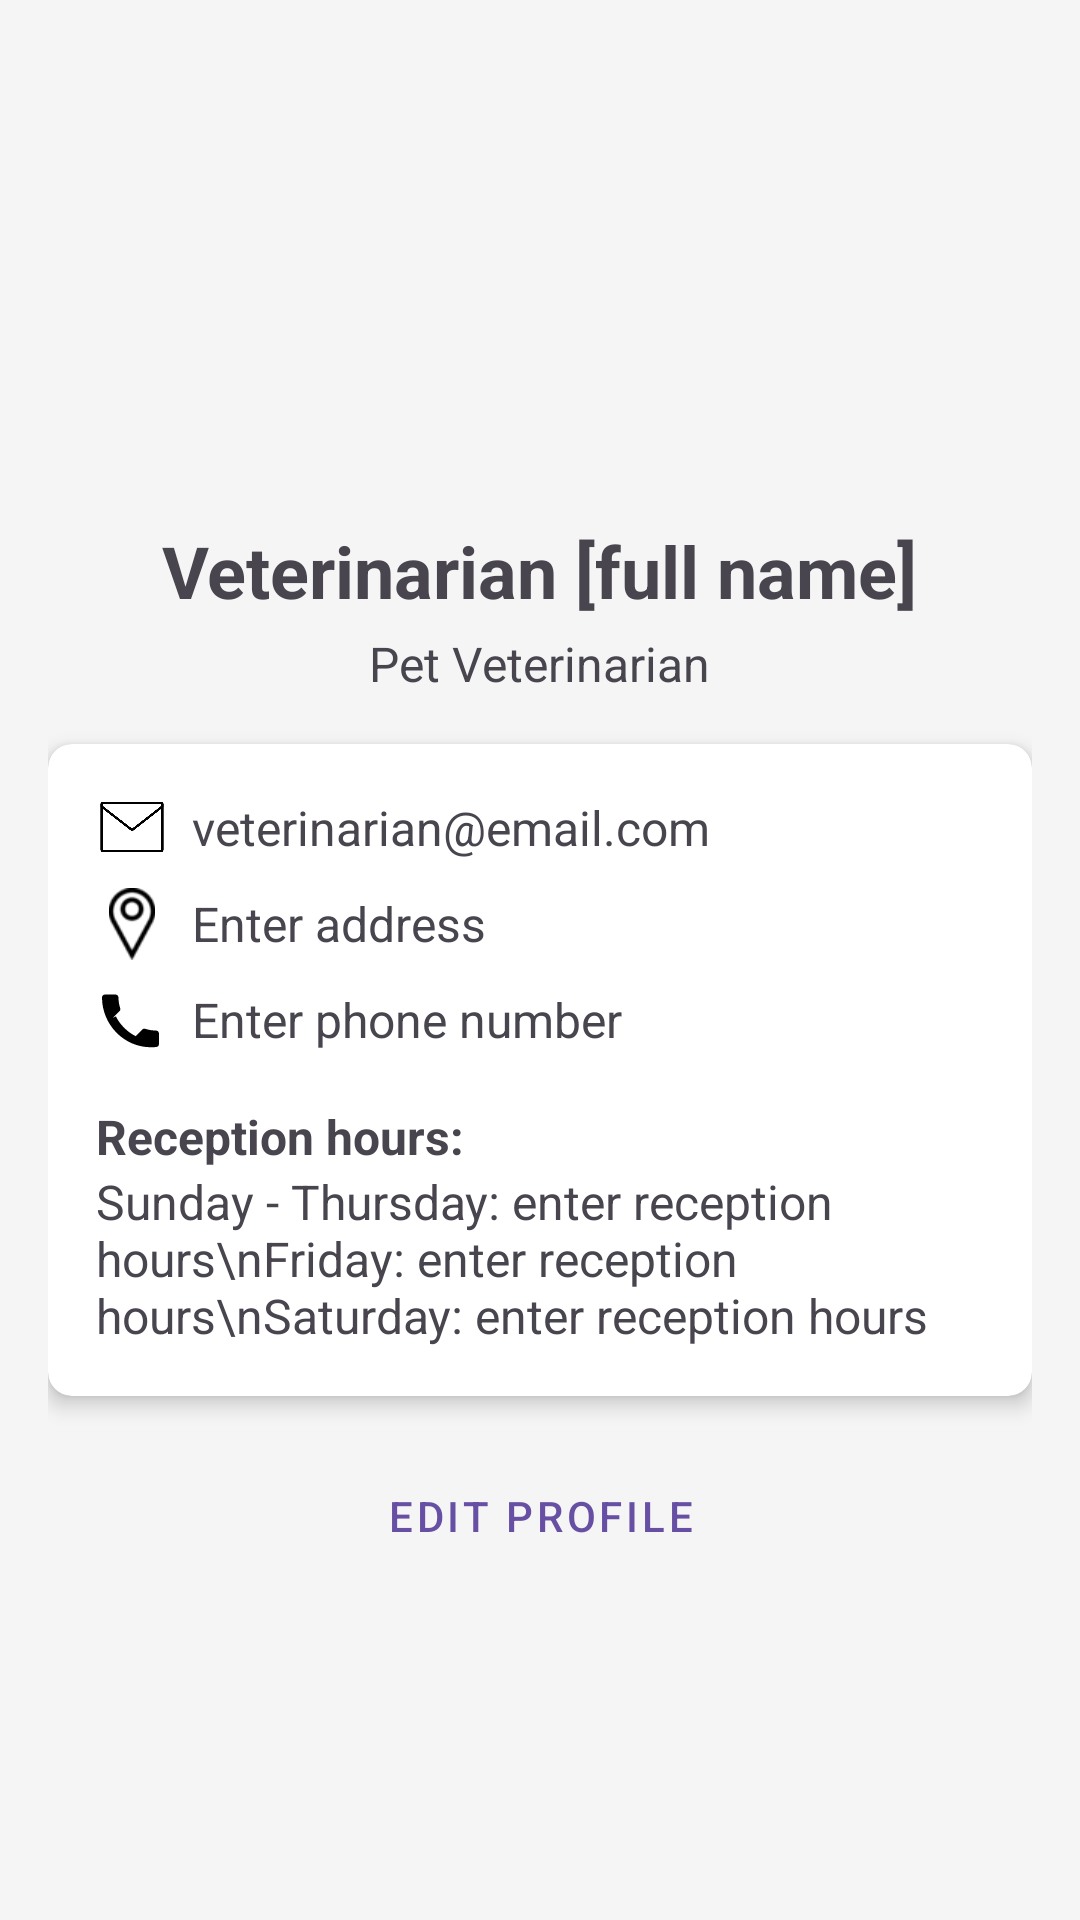

The Android layout XML behind this screen, and the referenced resources:
<!-- AndroidManifest.xml: application theme Theme.VetCall -->
<!-- res/layout/fragment_vet_home.xml -->
<?xml version="1.0" encoding="utf-8"?>
<LinearLayout xmlns:android="http://schemas.android.com/apk/res/android"
    xmlns:app="http://schemas.android.com/apk/res-auto"
    android:layout_width="match_parent"
    android:layout_height="match_parent"
    android:orientation="vertical"
    android:padding="16dp"
    android:background="#F5F5F5">

    <ImageView
        android:id="@+id/vetProfileImage"
        android:layout_width="150dp"
        android:layout_height="150dp"
        android:src="@drawable/user_person_profile_avatar_icon_190943"
        android:clipToOutline="true"
        android:background="@drawable/circle_shape"/>

    <TextView
        android:id="@+id/vetFullName"
        android:layout_width="wrap_content"
        android:layout_height="wrap_content"
        android:text="Veterinarian [full name]"
        android:textSize="24sp"
        android:textStyle="bold"
        android:layout_gravity="center_horizontal"
        android:layout_marginTop="8dp"/>

    <TextView
        android:id="@+id/vetSpecialty"
        android:layout_width="wrap_content"
        android:layout_height="wrap_content"
        android:text="Pet Veterinarian"
        android:textSize="16sp"
        android:layout_gravity="center_horizontal"
        android:layout_marginTop="4dp"/>

    <androidx.cardview.widget.CardView
        android:layout_width="match_parent"
        android:layout_height="wrap_content"
        android:layout_marginTop="16dp"
        app:cardCornerRadius="8dp"
        app:cardElevation="4dp">

        <LinearLayout
            android:layout_width="match_parent"
            android:layout_height="wrap_content"
            android:orientation="vertical"
            android:padding="16dp">

            <LinearLayout
                android:layout_width="match_parent"
                android:layout_height="wrap_content"
                android:orientation="horizontal"
                android:gravity="center_vertical"
                android:layout_marginBottom="8dp">

                <ImageView
                    android:layout_width="24dp"
                    android:layout_height="24dp"
                    android:src="@drawable/mail"
                    android:layout_marginEnd="8dp"/>

                <TextView
                    android:id="@+id/vetEmail"
                    android:layout_width="wrap_content"
                    android:layout_height="wrap_content"
                    android:text="veterinarian@email.com"
                    android:textSize="16sp"/>
            </LinearLayout>

            <LinearLayout
                android:layout_width="match_parent"
                android:layout_height="wrap_content"
                android:orientation="horizontal"
                android:gravity="center_vertical"
                android:layout_marginBottom="8dp">

                <ImageView
                    android:layout_width="24dp"
                    android:layout_height="24dp"
                    android:src="@drawable/location"
                    android:layout_marginEnd="8dp"/>

                <TextView
                    android:id="@+id/vetClinicAddress"
                    android:layout_width="wrap_content"
                    android:layout_height="wrap_content"
                    android:text="Enter address"
                    android:textSize="16sp"/>
            </LinearLayout>

            <LinearLayout
                android:layout_width="match_parent"
                android:layout_height="wrap_content"
                android:orientation="horizontal"
                android:gravity="center_vertical"
                android:layout_marginBottom="8dp">

                <ImageView
                    android:layout_width="24dp"
                    android:layout_height="24dp"
                    android:src="@drawable/phone_icon"
                    android:layout_marginEnd="8dp"/>

                <TextView
                    android:id="@+id/vetPhoneNumber"
                    android:layout_width="wrap_content"
                    android:layout_height="wrap_content"
                    android:text="Enter phone number"
                    android:textSize="16sp"/>
            </LinearLayout>

            <TextView
                android:layout_width="match_parent"
                android:layout_height="wrap_content"
                android:text="Reception hours:"
                android:textStyle="bold"
                android:textSize="16sp"
                android:layout_marginTop="8dp"/>

            <TextView
                android:id="@+id/vetWorkHours"
                android:layout_width="match_parent"
                android:layout_height="wrap_content"
                android:text="Sunday - Thursday: enter reception hours\nFriday: enter reception hours\nSaturday: enter reception hours"
                android:textSize="16sp"/>
        </LinearLayout>
    </androidx.cardview.widget.CardView>

    <Button
        android:id="@+id/editProfileButton"
        android:layout_width="match_parent"
        android:layout_height="wrap_content"
        android:text="Edit profile"
        android:layout_marginTop="16dp"
        style="@style/Widget.MaterialComponents.Button.OutlinedButton"/>
</LinearLayout>
<!-- resources referenced by this layout -->
<resources>
  <!-- drawable location: png bitmap (drawable, 1055 bytes) -->
  <!-- drawable mail: png bitmap (drawable, 8327 bytes) -->
  <!-- drawable phone_icon (drawable) -->
  <vector xmlns:android="http://schemas.android.com/apk/res/android"
      android:width="24dp"
      android:height="24dp"
      android:viewportWidth="24"
      android:viewportHeight="24">
      <path
          android:fillColor="#FF000000"
          android:pathData="M6.62,10.79C8.06,13.62 10.38,15.94 13.21,17.38l2.2-2.2c0.27-0.27 0.67-0.36 1.02-0.24 1.12,0.37 2.33,0.57 3.57,0.57 0.55,0 1,0.45 1,1v3.5c0,0.55-0.45,1-1,1C10.07,22 2,13.93 2,4.5 2,3.95 2.45,3.5 3,3.5H6.5c0.55,0 1,0.45 1,1 0,1.24 0.2,2.45 0.57,3.57 0.11,0.35 0.03,0.74-0.25,1.02l-2.2,2.2z"/>
  </vector>
  <style name="Theme.VetCall" parent="Base.Theme.VetCall" />
  <style name="Base.Theme.VetCall" parent="Theme.Material3.DayNight.NoActionBar">
          
          
      </style>
</resources>
